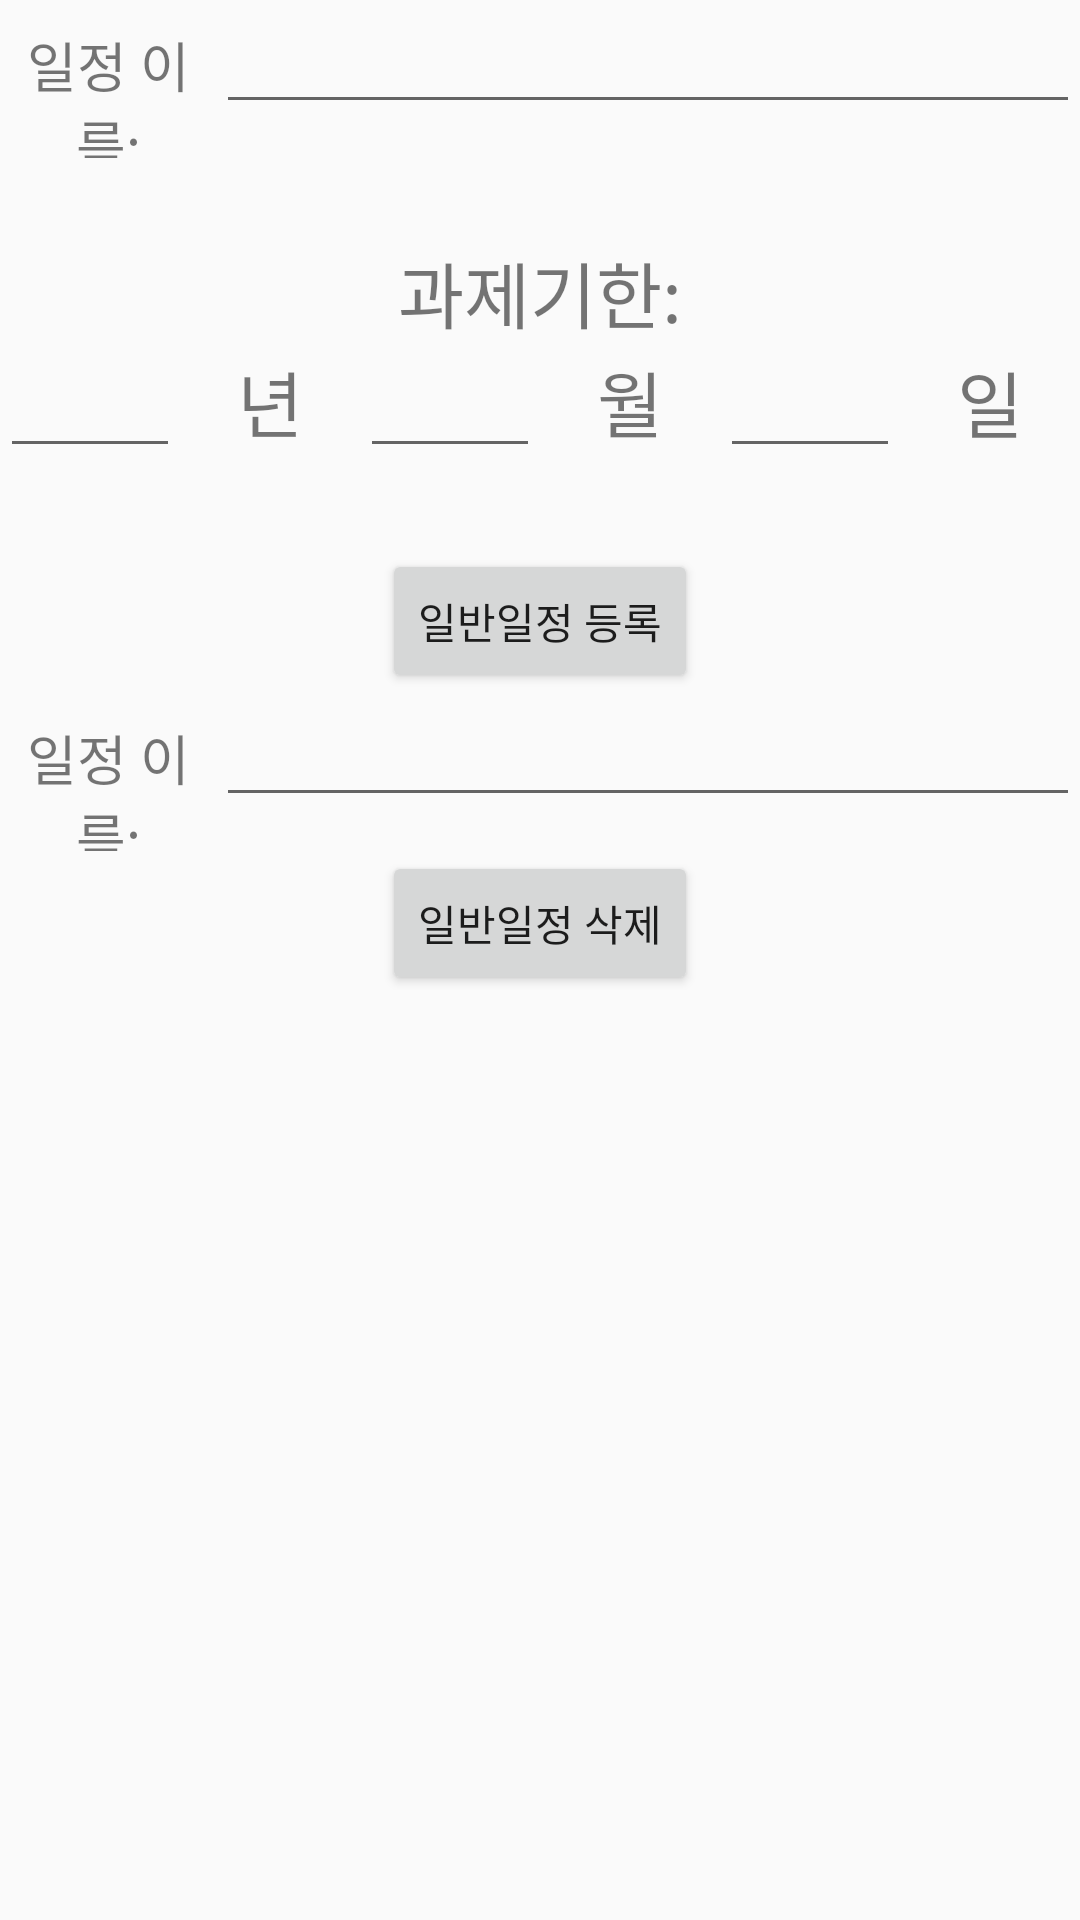

Reconstruct the res/layout file that produces this screen, plus the resources it refers to.
<!-- AndroidManifest.xml: application theme Theme.Plannerproject -->
<!-- res/layout/activity_normaltodolist.xml -->
<?xml version="1.0" encoding="utf-8"?>
<androidx.constraintlayout.widget.ConstraintLayout xmlns:android="http://schemas.android.com/apk/res/android"
    xmlns:app="http://schemas.android.com/apk/res-auto"
    xmlns:tools="http://schemas.android.com/tools"
    android:layout_width="match_parent"
    android:layout_height="match_parent"
    tools:context=".NormaltodolistActivity">

    <TableLayout
        android:layout_width="match_parent"
        android:layout_height="match_parent">

        <TableRow
            android:layout_width="match_parent"
            android:layout_height="match_parent" >

            <TextView
                android:layout_width="0dp"
                android:layout_height="wrap_content"
                android:layout_weight="1"
                android:gravity="center"
                android:text="일정 이름:"
                android:textSize="18dp" />

            <EditText
                android:id="@+id/addSubjectName"
                android:layout_width="0dp"
                android:layout_height="wrap_content"
                android:layout_weight="4"
                android:ems="10"
                android:privateImeOptions="defaultInputmode=korean"
                android:inputType="textPersonName" />
        </TableRow>

        <TableRow
            android:layout_width="match_parent"
            android:layout_height="match_parent" >

            <TextView
                android:layout_width="0dp"
                android:layout_height="wrap_content"
                android:layout_weight="1"
                android:gravity="center"
                android:text=" "
                android:textSize="20sp" />

        </TableRow>

        <TableRow
            android:layout_width="match_parent"
            android:layout_height="match_parent">

            <TextView
                android:layout_width="0dp"
                android:layout_height="wrap_content"
                android:layout_weight="1"
                android:gravity="center"
                android:text="과제기한:"
                android:textSize="24sp" />

        </TableRow>


        <TableRow
            android:layout_width="match_parent"
            android:layout_height="wrap_content">

            <EditText
                android:id="@+id/deadYear"
                android:layout_width="0dp"
                android:layout_height="wrap_content"
                android:layout_weight="1"
                android:ems="10"
                android:gravity="center"
                android:inputType="number"
                android:text="" />

            <TextView
                android:layout_width="0dp"
                android:layout_height="wrap_content"
                android:layout_weight="1"
                android:gravity="center"
                android:text="년"
                android:textSize="24sp" />

            <EditText
                android:id="@+id/deadMonth"
                android:layout_width="0dp"
                android:layout_height="wrap_content"
                android:layout_weight="1"
                android:ems="10"
                android:gravity="center"
                android:inputType="number"
                android:text="" />

            <TextView
                android:layout_width="0dp"
                android:layout_height="wrap_content"
                android:layout_weight="1"
                android:gravity="center"
                android:text="월"
                android:textSize="24sp" />

            <EditText
                android:id="@+id/deadDay"
                android:layout_width="0dp"
                android:layout_height="wrap_content"
                android:layout_weight="1"
                android:ems="10"
                android:gravity="center"
                android:inputType="number"
                android:text="" />

            <TextView
                android:id="@+id/textView6"
                android:layout_width="0dp"
                android:layout_height="wrap_content"
                android:layout_weight="1"
                android:gravity="center"
                android:text="일"
                android:textSize="24sp" />

        </TableRow>

        <TableRow
            android:layout_width="match_parent"
            android:layout_height="match_parent" >

            <TextView
                android:layout_width="0dp"
                android:layout_height="wrap_content"
                android:layout_weight="1"
                android:gravity="center"
                android:text=" "
                android:textSize="20sp" />

        </TableRow>

        <TableRow
            android:layout_width="match_parent"
            android:layout_height="match_parent"
            android:gravity="center">

            <Button
                android:id="@+id/submitAssignment"
                android:layout_width="wrap_content"
                android:layout_height="wrap_content"
                android:onClick="submitAssignment"
                android:text="일반일정 등록" />
        </TableRow>

        <TableRow
            android:layout_width="match_parent"
            android:layout_height="match_parent" >

            <TextView
                android:layout_width="0dp"
                android:layout_height="wrap_content"
                android:layout_weight="1"
                android:gravity="center"
                android:text="일정 이름:"
                android:textSize="18dp" />

            <EditText
                android:id="@+id/deleteSubjectName"
                android:layout_width="0dp"
                android:layout_height="wrap_content"
                android:layout_weight="4"
                android:ems="10"
                android:privateImeOptions="defaultInputmode=korean"
                android:inputType="textPersonName" />
        </TableRow>

        <TableRow
            android:layout_width="match_parent"
            android:layout_height="match_parent"
            android:gravity="center">

            <Button
                android:id="@+id/deleteAssignment"
                android:layout_width="wrap_content"
                android:layout_height="wrap_content"
                android:onClick="deleteAssignment"
                android:text="일반일정 삭제" />
        </TableRow>

        <TableRow
            android:layout_width="match_parent"
            android:layout_height="19dp" />
    </TableLayout>
</androidx.constraintlayout.widget.ConstraintLayout>
<!-- resources referenced by this layout -->
<resources>
  <style name="Theme.Plannerproject" parent="Theme.AppCompat.Light">
          
          <item name="colorPrimary">@color/purple_500</item>
          <item name="colorPrimaryVariant">@color/purple_700</item>
          <item name="colorOnPrimary">@color/white</item>
          
          <item name="colorSecondary">@color/teal_200</item>
          <item name="colorSecondaryVariant">@color/teal_700</item>
          <item name="colorOnSecondary">@color/black</item>
          
          <item name="android:statusBarColor" tools:targetApi="l">?attr/colorPrimaryVariant</item>
          
      </style>
  <!-- not gathered from this repository: default colours our renderer supplied (Android Studio template values) -->
  <color name="purple_500">#FF6200EE</color>
  <color name="purple_700">#FF3700B3</color>
  <color name="teal_200">#FF03DAC5</color>
  <color name="teal_700">#FF018786</color>
  <color name="black">#FF000000</color>
  <color name="white">#FFFFFFFF</color>
</resources>
